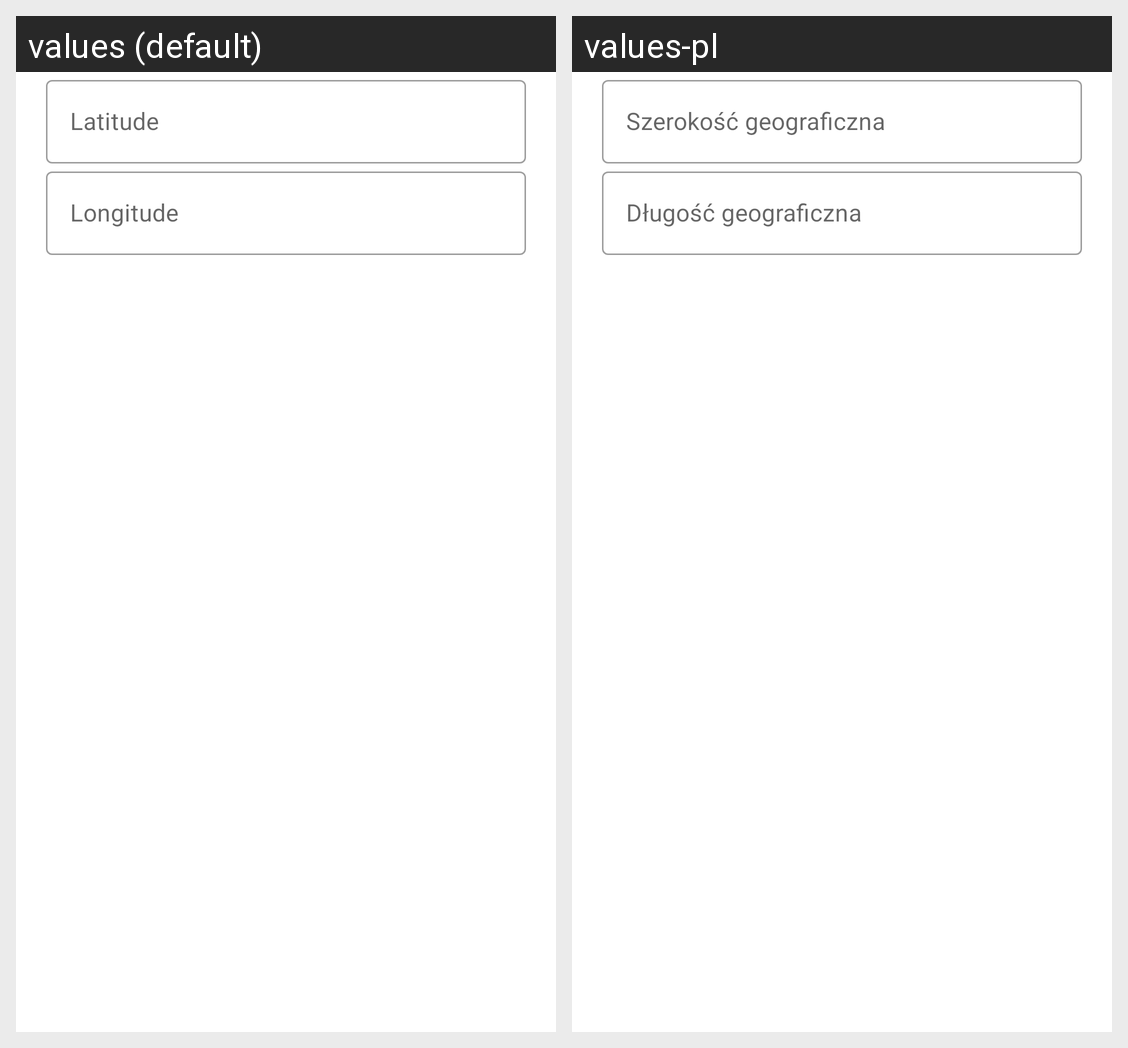

For this localized Android screen grid, give each drawn string resource with its value in every locale shown.
Android screen res/layout/dialog_edit_text_field.xml rendered under 2 locales, left to right: values (default), values-pl. Device: Nexus 5 (rendered at 1080×1920; each locale shown at half size, 540×960, under a caption strip naming it); theme Theme.Compass.
Strings drawn on this screen, with the default value and each locale's value (text and hints the layout hard-codes, and strings that could not be matched under every locale, appear in the picture but are not listed):

dialog_field_latitude
  values: Latitude
  values-pl: Szerokość geograficzna

dialog_field_longitude
  values: Longitude
  values-pl: Długość geograficzna
